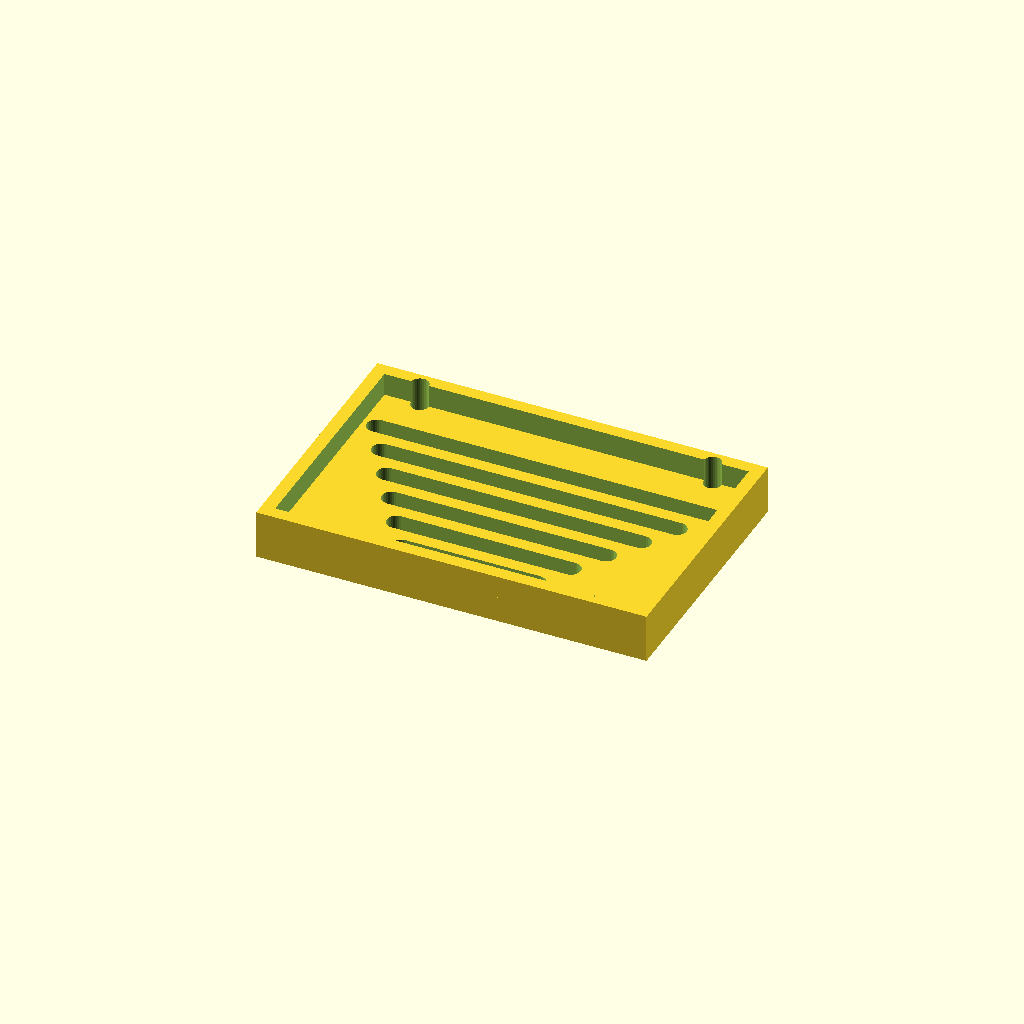
Cell 1 — every parameter at its default value.
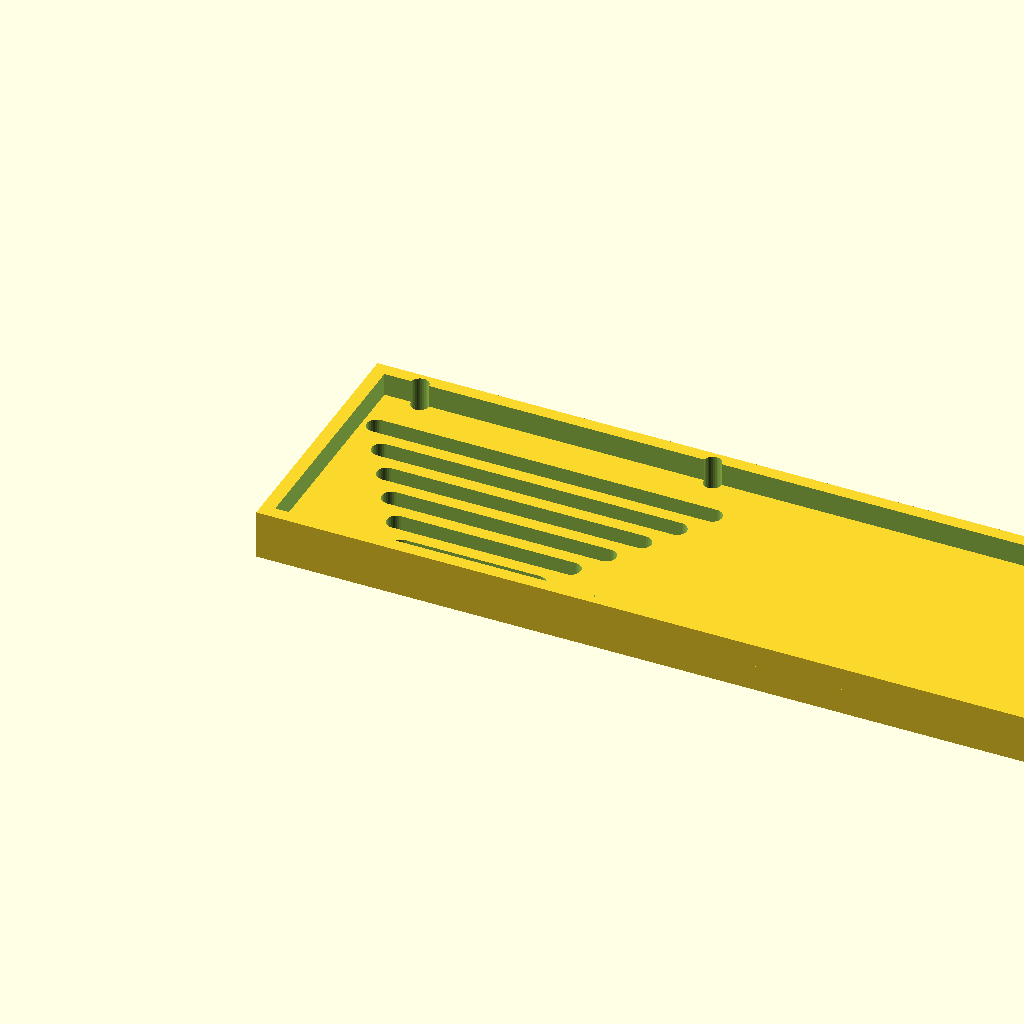
Cell 2 — panel_w set to 240, the other parameters unchanged.
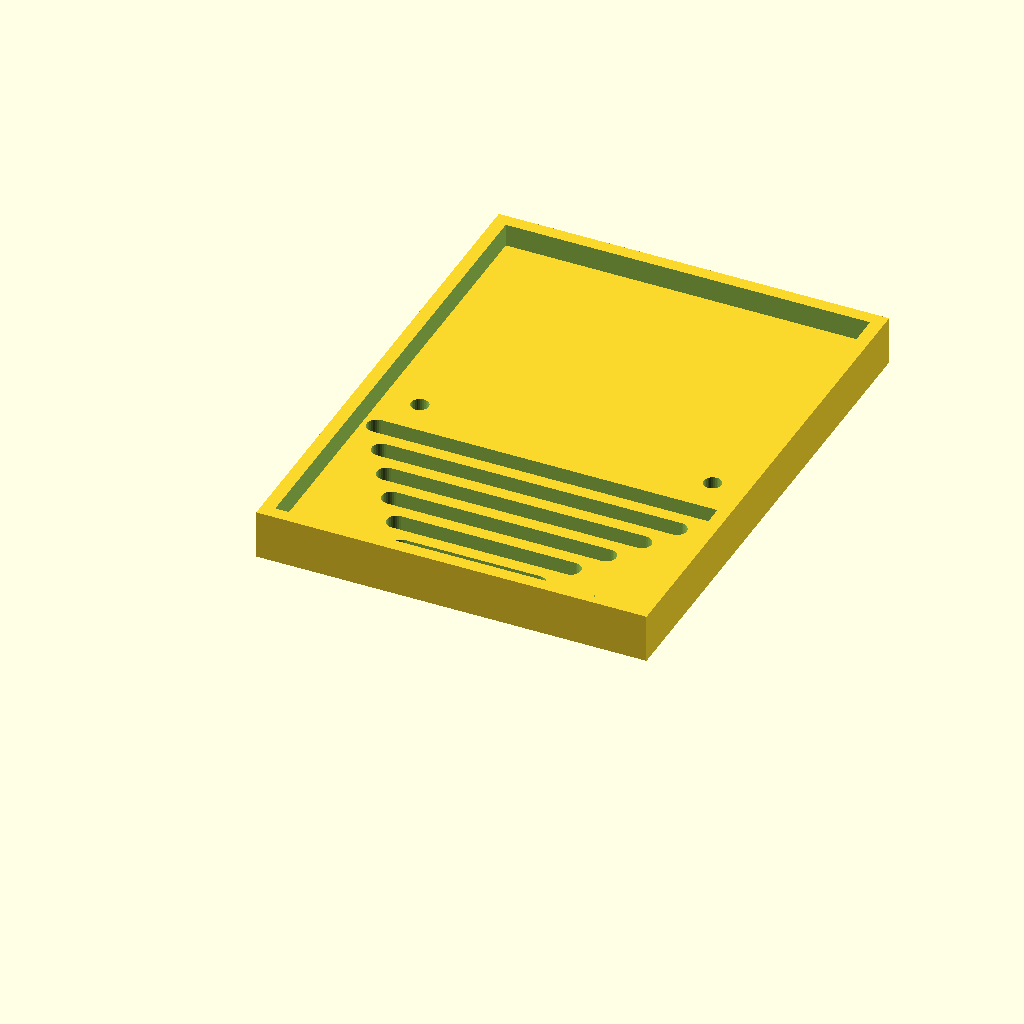
Cell 3 — panel_d set to 160, the other parameters unchanged.
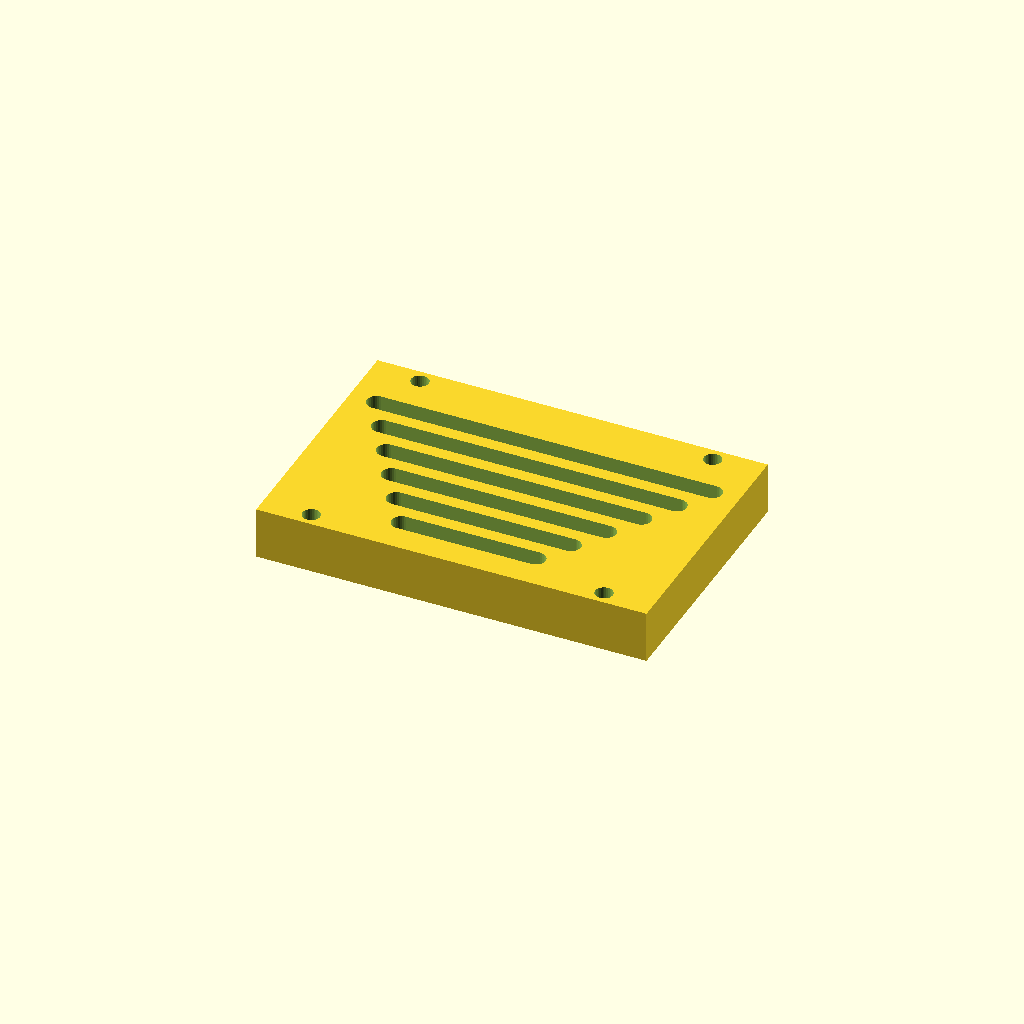
Cell 4: the same model with thick = 16.
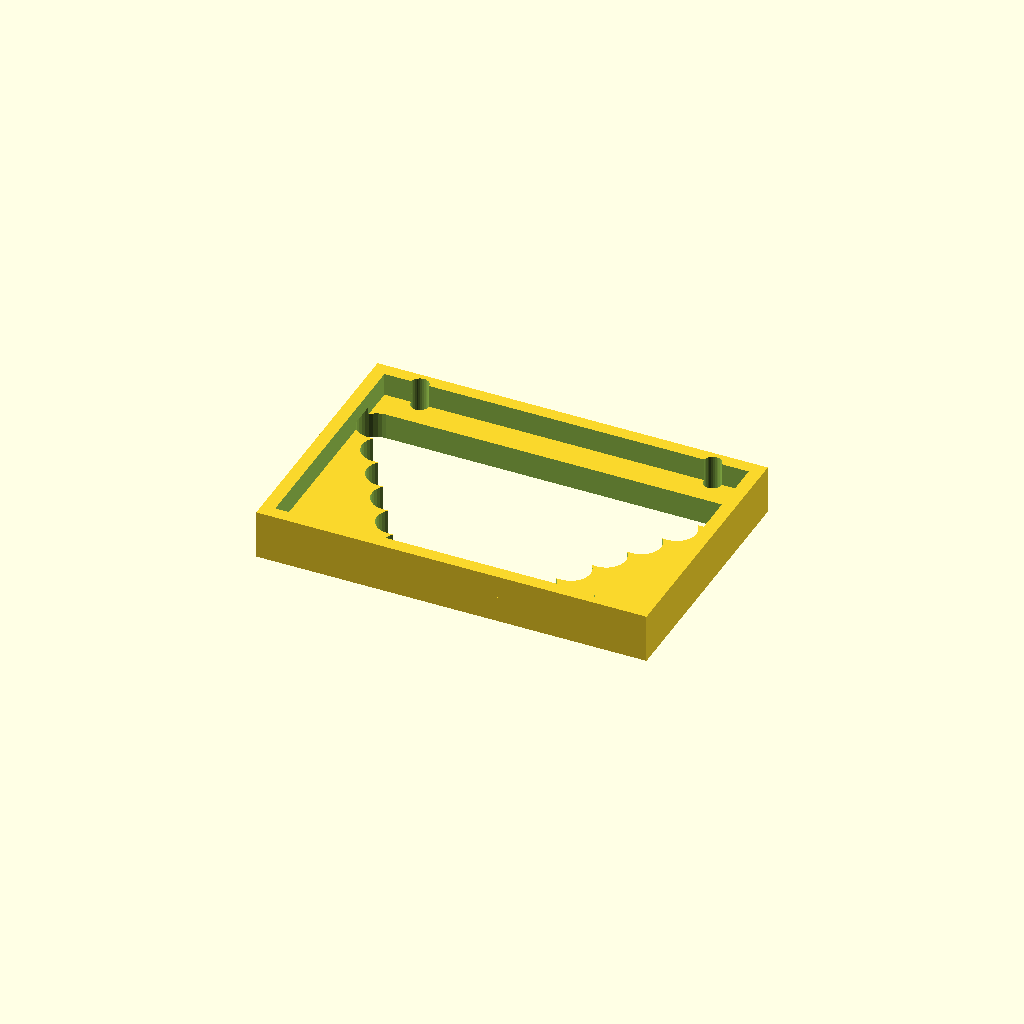
Cell 5: the same model with slot_w = 12.
One fixed orthographic camera (rotation 55°, 0°, 25°; colour scheme Cornfield) for every cell.
Source of the model, optional_data/data/gen3/slottedpanels/part_0095.scad:
$fn = 32;

// ----------------------------------------------------------------------
// Slotted panel: 120 x 80 mm, 6 рядов of slots
// ----------------------------------------------------------------------

// --- parameters (mm) ---
panel_w = 120;            // panel width
panel_d = 80;             // panel depth
thick = 8;                // panel thickness
slot_w = 6;               // slot width
pitch0 = 10;              // first row pitch
pitch_step = 2.4;         // pitch increase per row
margin = 8.4;             // margin around the slot field
rows = 6;                 // number of slot rows
mount_d = 5.4;            // mounting holes
mount_x = 45;             // mounting hole offset
rim_h = 15;               // rim height
rim_t = 4;                // rim wall thickness

difference() {
  union() {
    cube([panel_w, panel_d, thick]);
    translate([0, 0, thick - 1]) difference() {
      cube([panel_w, panel_d, rim_h - thick + 1]);
      translate([rim_t, rim_t, -2.5]) cube([panel_w - 2 * rim_t, panel_d - 2 * rim_t, rim_h - thick + 6]);
    }
  }
  /* slot rows: stadium shaped cutters, 2.5 mm clear of both faces */
  /* row 0: pitch 10, length 41.28 */
  hull() {
    translate([39.36, 11.4, -2.5]) cylinder(h = thick + 5, d = slot_w);
    translate([80.64, 11.4, -2.5]) cylinder(h = thick + 5, d = slot_w);
  }
  /* row 1: pitch 10, length 53.66 */
  hull() {
    translate([33.17, 21.4, -2.5]) cylinder(h = thick + 5, d = slot_w);
    translate([86.83, 21.4, -2.5]) cylinder(h = thick + 5, d = slot_w);
  }
  /* row 2: pitch 10, length 66.05 */
  hull() {
    translate([26.98, 31.4, -2.5]) cylinder(h = thick + 5, d = slot_w);
    translate([93.03, 31.4, -2.5]) cylinder(h = thick + 5, d = slot_w);
  }
  /* row 3: pitch 10, length 78.43 */
  hull() {
    translate([20.78, 41.4, -2.5]) cylinder(h = thick + 5, d = slot_w);
    translate([99.21, 41.4, -2.5]) cylinder(h = thick + 5, d = slot_w);
  }
  /* row 4: pitch 10, length 90.82 */
  hull() {
    translate([14.59, 51.4, -2.5]) cylinder(h = thick + 5, d = slot_w);
    translate([105.41, 51.4, -2.5]) cylinder(h = thick + 5, d = slot_w);
  }
  /* row 5: pitch 10, length 103.2 */
  hull() {
    translate([8.4, 61.4, -2.5]) cylinder(h = thick + 5, d = slot_w);
    translate([111.6, 61.4, -2.5]) cylinder(h = thick + 5, d = slot_w);
  }
  translate([15, 4.2, -2.5]) cylinder(h = 20, d = mount_d);
  translate([15, 75.8, -2.5]) cylinder(h = 20, d = mount_d);
  translate([105, 4.2, -2.5]) cylinder(h = 20, d = mount_d);
  translate([105, 75.8, -2.5]) cylinder(h = 20, d = mount_d);
}
Customizer parameters (derived from the source; name, type, default, range or options):
panel_w: number, default 120
panel_d: number, default 80
thick: number, default 8
slot_w: number, default 6
pitch0: number, default 10
pitch_step: number, default 2.4
margin: number, default 8.4
rows: number, default 6
mount_d: number, default 5.4
mount_x: number, default 45
rim_h: number, default 15
rim_t: number, default 4
